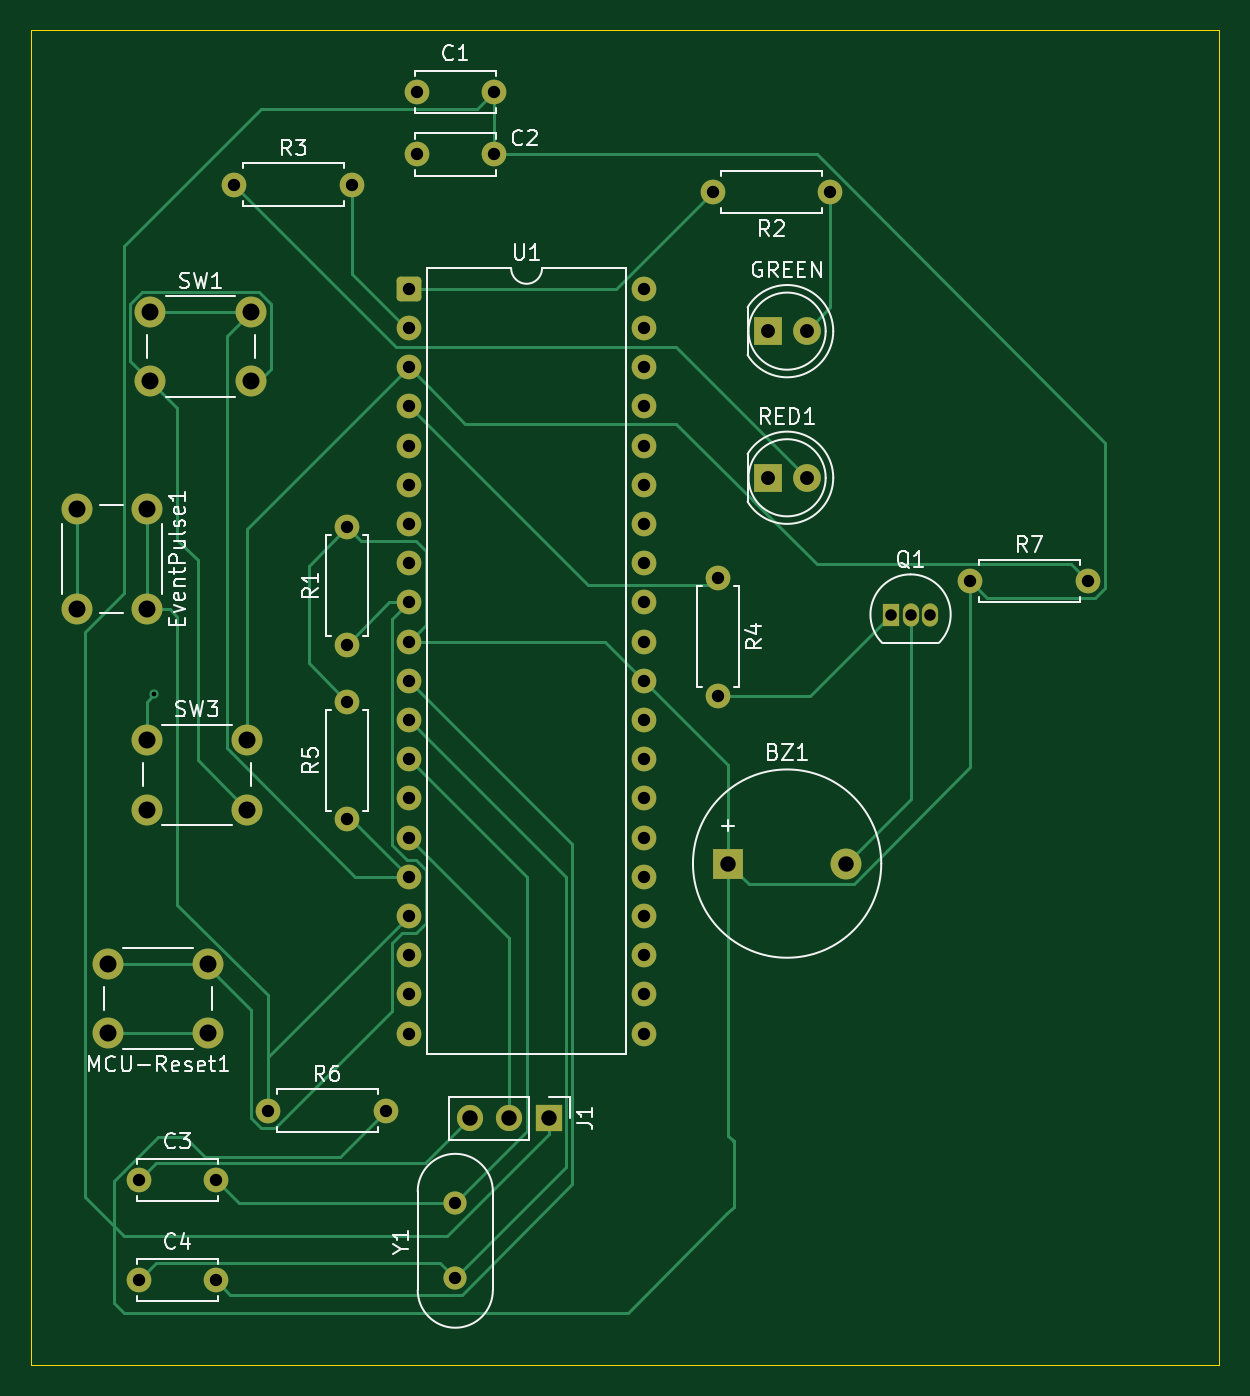
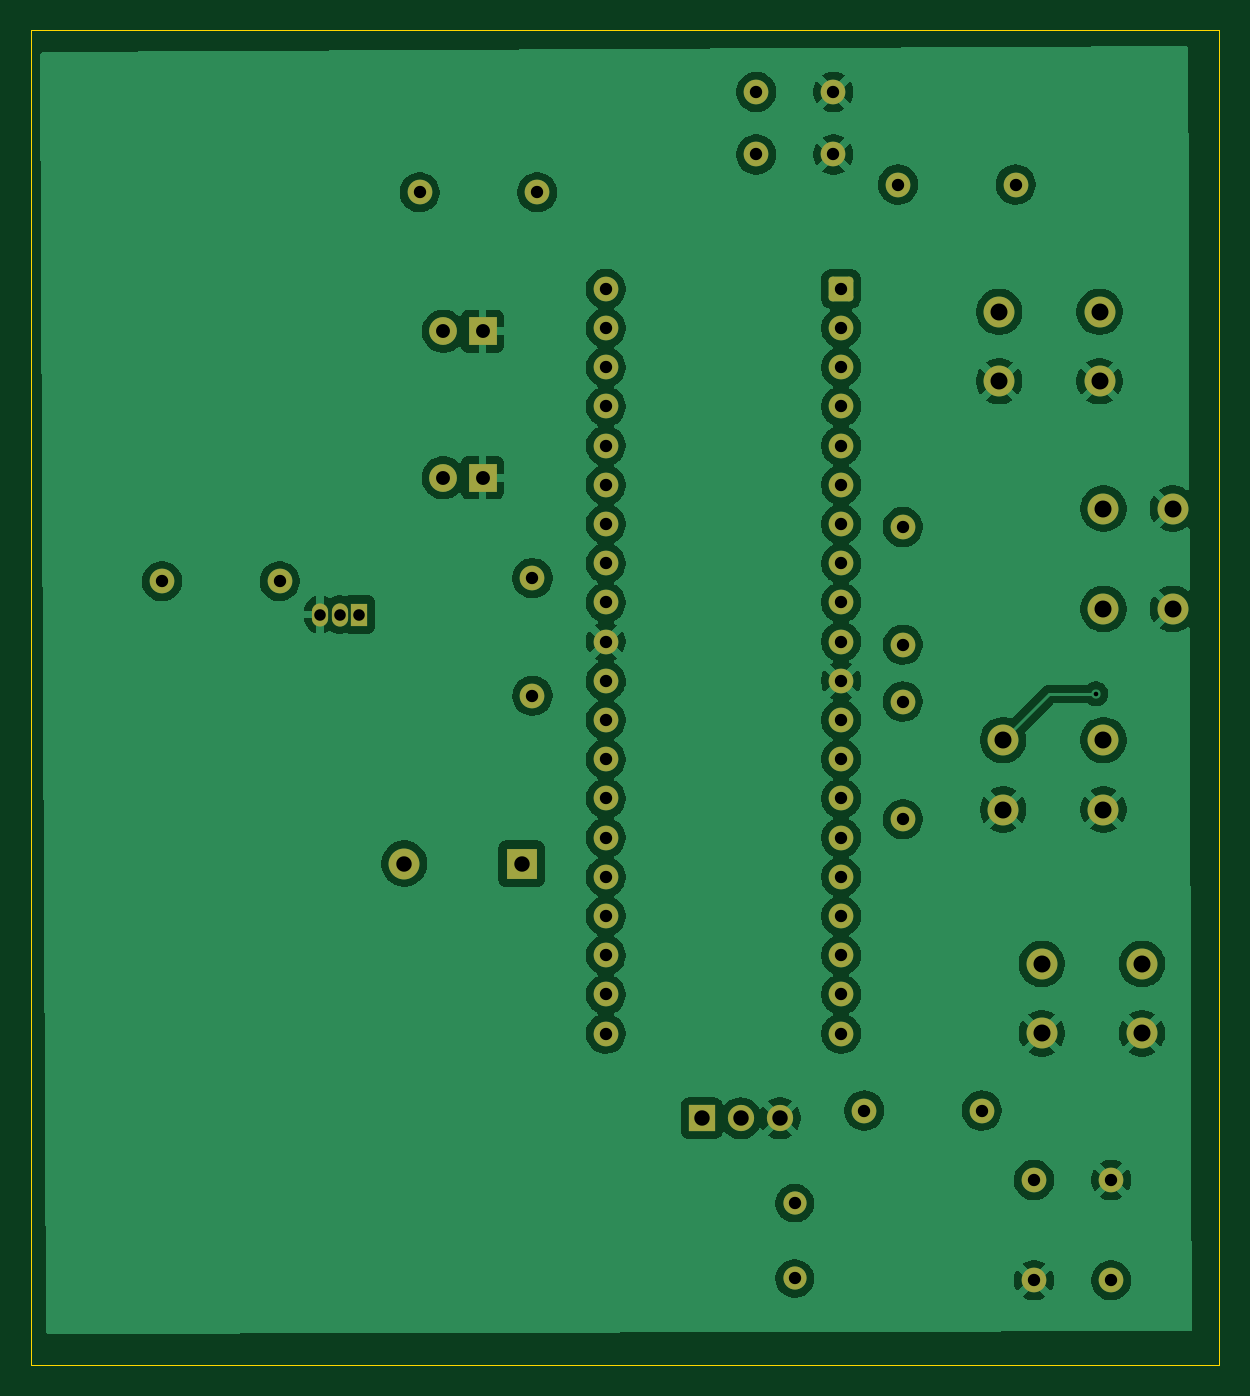
Circuit board: 9 layer files. Board 77.0 x 86.5 mm.
- bottom_copper: ATmega32_External_Interrupt_Event_System-B_Cu.gbr (153008 bytes)
- bottom_mask: ATmega32_External_Interrupt_Event_System-B_Mask.gbr (4242 bytes)
- bottom_silk: ATmega32_External_Interrupt_Event_System-B_Silkscreen.gbr (486 bytes)
- outline: ATmega32_External_Interrupt_Event_System-Edge_Cuts.gbr (639 bytes)
- top_copper: ATmega32_External_Interrupt_Event_System-F_Cu.gbr (16349 bytes)
- top_mask: ATmega32_External_Interrupt_Event_System-F_Mask.gbr (4242 bytes)
- top_silk: ATmega32_External_Interrupt_Event_System-F_Silkscreen.gbr (39167 bytes)
- drill: ATmega32_External_Interrupt_Event_System-NPTH.drl (264 bytes)
- drill: ATmega32_External_Interrupt_Event_System-PTH.drl (1966 bytes)

=== bottom_copper: ATmega32_External_Interrupt_Event_System-B_Cu.gbr (153008 bytes, source omitted) ===
=== bottom_mask: ATmega32_External_Interrupt_Event_System-B_Mask.gbr ===
%TF.GenerationSoftware,KiCad,Pcbnew,10.0.3*%
%TF.CreationDate,2026-06-16T14:05:48+03:00*%
%TF.ProjectId,ATmega32_External_Interrupt_Event_System,41546d65-6761-4333-925f-45787465726e,rev?*%
%TF.SameCoordinates,Original*%
%TF.FileFunction,Soldermask,Bot*%
%TF.FilePolarity,Negative*%
%FSLAX46Y46*%
G04 Gerber Fmt 4.6, Leading zero omitted, Abs format (unit mm)*
G04 Created by KiCad (PCBNEW 10.0.3) date 2026-06-16 14:05:48*
%MOMM*%
%LPD*%
G01*
G04 APERTURE LIST*
G04 Aperture macros list*
%AMRoundRect*
0 Rectangle with rounded corners*
0 $1 Rounding radius*
0 $2 $3 $4 $5 $6 $7 $8 $9 X,Y pos of 4 corners*
0 Add a 4 corners polygon primitive as box body*
4,1,4,$2,$3,$4,$5,$6,$7,$8,$9,$2,$3,0*
0 Add four circle primitives for the rounded corners*
1,1,$1+$1,$2,$3*
1,1,$1+$1,$4,$5*
1,1,$1+$1,$6,$7*
1,1,$1+$1,$8,$9*
0 Add four rect primitives between the rounded corners*
20,1,$1+$1,$2,$3,$4,$5,0*
20,1,$1+$1,$4,$5,$6,$7,0*
20,1,$1+$1,$6,$7,$8,$9,0*
20,1,$1+$1,$8,$9,$2,$3,0*%
G04 Aperture macros list end*
%ADD10C,1.600000*%
%ADD11C,2.000000*%
%ADD12C,1.500000*%
%ADD13R,2.000000X2.000000*%
%ADD14R,1.800000X1.800000*%
%ADD15C,1.800000*%
%ADD16R,1.050000X1.500000*%
%ADD17O,1.050000X1.500000*%
%ADD18RoundRect,0.250000X-0.550000X-0.550000X0.550000X-0.550000X0.550000X0.550000X-0.550000X0.550000X0*%
%ADD19C,1.700000*%
%ADD20R,1.700000X1.700000*%
G04 APERTURE END LIST*
D10*
%TO.C,C4*%
X106000000Y-149500000D03*
X101000000Y-149500000D03*
%TD*%
D11*
%TO.C,SW3*%
X108000000Y-119000000D03*
X101500000Y-119000000D03*
X108000000Y-114500000D03*
X101500000Y-114500000D03*
%TD*%
D12*
%TO.C,Y1*%
X121500000Y-144500000D03*
X121500000Y-149380000D03*
%TD*%
D11*
%TO.C,MCU-Reset1*%
X99000000Y-129000000D03*
X105500000Y-129000000D03*
X99000000Y-133500000D03*
X105500000Y-133500000D03*
%TD*%
%TO.C,EventPulse1*%
X97000000Y-106000000D03*
X97000000Y-99500000D03*
X101500000Y-106000000D03*
X101500000Y-99500000D03*
%TD*%
D10*
%TO.C,R5*%
X114500000Y-112000000D03*
X114500000Y-119620000D03*
%TD*%
%TO.C,R7*%
X154880000Y-104200000D03*
X162500000Y-104200000D03*
%TD*%
D11*
%TO.C,SW1*%
X108250000Y-91250000D03*
X101750000Y-91250000D03*
X108250000Y-86750000D03*
X101750000Y-86750000D03*
%TD*%
D10*
%TO.C,C3*%
X101000000Y-143000000D03*
X106000000Y-143000000D03*
%TD*%
%TO.C,R3*%
X107190000Y-78500000D03*
X114810000Y-78500000D03*
%TD*%
%TO.C,C2*%
X119000000Y-76550000D03*
X124000000Y-76550000D03*
%TD*%
D13*
%TO.C,BZ1*%
X139200000Y-122500000D03*
D11*
X146800000Y-122500000D03*
%TD*%
D10*
%TO.C,R2*%
X145810000Y-79000000D03*
X138190000Y-79000000D03*
%TD*%
D14*
%TO.C,GREEN*%
X141730000Y-88000000D03*
D15*
X144270000Y-88000000D03*
%TD*%
D16*
%TO.C,Q1*%
X149730000Y-106360000D03*
D17*
X151000000Y-106360000D03*
X152270000Y-106360000D03*
%TD*%
D10*
%TO.C,R4*%
X138500000Y-104000000D03*
X138500000Y-111620000D03*
%TD*%
%TO.C,C1*%
X119000000Y-72500000D03*
X124000000Y-72500000D03*
%TD*%
D18*
%TO.C,U1*%
X118500000Y-85260000D03*
D10*
X118500000Y-87800000D03*
X118500000Y-90340000D03*
X118500000Y-92880000D03*
X118500000Y-95420000D03*
X118500000Y-97960000D03*
X118500000Y-100500000D03*
X118500000Y-103040000D03*
X118500000Y-105580000D03*
X118500000Y-108120000D03*
X118500000Y-110660000D03*
X118500000Y-113200000D03*
X118500000Y-115740000D03*
X118500000Y-118280000D03*
X118500000Y-120820000D03*
X118500000Y-123360000D03*
X118500000Y-125900000D03*
X118500000Y-128440000D03*
X118500000Y-130980000D03*
X118500000Y-133520000D03*
X133740000Y-133520000D03*
X133740000Y-130980000D03*
X133740000Y-128440000D03*
X133740000Y-125900000D03*
X133740000Y-123360000D03*
X133740000Y-120820000D03*
X133740000Y-118280000D03*
X133740000Y-115740000D03*
X133740000Y-113200000D03*
X133740000Y-110660000D03*
X133740000Y-108120000D03*
X133740000Y-105580000D03*
X133740000Y-103040000D03*
X133740000Y-100500000D03*
X133740000Y-97960000D03*
X133740000Y-95420000D03*
X133740000Y-92880000D03*
X133740000Y-90340000D03*
X133740000Y-87800000D03*
X133740000Y-85260000D03*
%TD*%
%TO.C,R1*%
X114500000Y-108310000D03*
X114500000Y-100690000D03*
%TD*%
D14*
%TO.C,RED1*%
X141730000Y-97500000D03*
D15*
X144270000Y-97500000D03*
%TD*%
D19*
%TO.C,J1*%
X122460000Y-139000000D03*
X125000000Y-139000000D03*
D20*
X127540000Y-139000000D03*
%TD*%
D10*
%TO.C,R6*%
X109380000Y-138500000D03*
X117000000Y-138500000D03*
%TD*%
M02*

=== bottom_silk: ATmega32_External_Interrupt_Event_System-B_Silkscreen.gbr ===
%TF.GenerationSoftware,KiCad,Pcbnew,10.0.3*%
%TF.CreationDate,2026-06-16T14:05:48+03:00*%
%TF.ProjectId,ATmega32_External_Interrupt_Event_System,41546d65-6761-4333-925f-45787465726e,rev?*%
%TF.SameCoordinates,Original*%
%TF.FileFunction,Legend,Bot*%
%TF.FilePolarity,Positive*%
%FSLAX46Y46*%
G04 Gerber Fmt 4.6, Leading zero omitted, Abs format (unit mm)*
G04 Created by KiCad (PCBNEW 10.0.3) date 2026-06-16 14:05:48*
%MOMM*%
%LPD*%
G01*
G04 APERTURE LIST*
G04 APERTURE END LIST*
M02*

=== outline: ATmega32_External_Interrupt_Event_System-Edge_Cuts.gbr ===
%TF.GenerationSoftware,KiCad,Pcbnew,10.0.3*%
%TF.CreationDate,2026-06-16T14:05:48+03:00*%
%TF.ProjectId,ATmega32_External_Interrupt_Event_System,41546d65-6761-4333-925f-45787465726e,rev?*%
%TF.SameCoordinates,Original*%
%TF.FileFunction,Profile,NP*%
%FSLAX46Y46*%
G04 Gerber Fmt 4.6, Leading zero omitted, Abs format (unit mm)*
G04 Created by KiCad (PCBNEW 10.0.3) date 2026-06-16 14:05:48*
%MOMM*%
%LPD*%
G01*
G04 APERTURE LIST*
%TA.AperFunction,Profile*%
%ADD10C,0.050000*%
%TD*%
G04 APERTURE END LIST*
D10*
X94000000Y-68500000D02*
X171000000Y-68500000D01*
X171000000Y-155000000D01*
X94000000Y-155000000D01*
X94000000Y-68500000D01*
M02*

=== top_copper: ATmega32_External_Interrupt_Event_System-F_Cu.gbr (16349 bytes, source omitted) ===
=== top_mask: ATmega32_External_Interrupt_Event_System-F_Mask.gbr ===
%TF.GenerationSoftware,KiCad,Pcbnew,10.0.3*%
%TF.CreationDate,2026-06-16T14:05:48+03:00*%
%TF.ProjectId,ATmega32_External_Interrupt_Event_System,41546d65-6761-4333-925f-45787465726e,rev?*%
%TF.SameCoordinates,Original*%
%TF.FileFunction,Soldermask,Top*%
%TF.FilePolarity,Negative*%
%FSLAX46Y46*%
G04 Gerber Fmt 4.6, Leading zero omitted, Abs format (unit mm)*
G04 Created by KiCad (PCBNEW 10.0.3) date 2026-06-16 14:05:48*
%MOMM*%
%LPD*%
G01*
G04 APERTURE LIST*
G04 Aperture macros list*
%AMRoundRect*
0 Rectangle with rounded corners*
0 $1 Rounding radius*
0 $2 $3 $4 $5 $6 $7 $8 $9 X,Y pos of 4 corners*
0 Add a 4 corners polygon primitive as box body*
4,1,4,$2,$3,$4,$5,$6,$7,$8,$9,$2,$3,0*
0 Add four circle primitives for the rounded corners*
1,1,$1+$1,$2,$3*
1,1,$1+$1,$4,$5*
1,1,$1+$1,$6,$7*
1,1,$1+$1,$8,$9*
0 Add four rect primitives between the rounded corners*
20,1,$1+$1,$2,$3,$4,$5,0*
20,1,$1+$1,$4,$5,$6,$7,0*
20,1,$1+$1,$6,$7,$8,$9,0*
20,1,$1+$1,$8,$9,$2,$3,0*%
G04 Aperture macros list end*
%ADD10C,1.600000*%
%ADD11C,2.000000*%
%ADD12C,1.500000*%
%ADD13R,2.000000X2.000000*%
%ADD14R,1.800000X1.800000*%
%ADD15C,1.800000*%
%ADD16R,1.050000X1.500000*%
%ADD17O,1.050000X1.500000*%
%ADD18RoundRect,0.250000X-0.550000X-0.550000X0.550000X-0.550000X0.550000X0.550000X-0.550000X0.550000X0*%
%ADD19C,1.700000*%
%ADD20R,1.700000X1.700000*%
G04 APERTURE END LIST*
D10*
%TO.C,C4*%
X106000000Y-149500000D03*
X101000000Y-149500000D03*
%TD*%
D11*
%TO.C,SW3*%
X108000000Y-119000000D03*
X101500000Y-119000000D03*
X108000000Y-114500000D03*
X101500000Y-114500000D03*
%TD*%
D12*
%TO.C,Y1*%
X121500000Y-144500000D03*
X121500000Y-149380000D03*
%TD*%
D11*
%TO.C,MCU-Reset1*%
X99000000Y-129000000D03*
X105500000Y-129000000D03*
X99000000Y-133500000D03*
X105500000Y-133500000D03*
%TD*%
%TO.C,EventPulse1*%
X97000000Y-106000000D03*
X97000000Y-99500000D03*
X101500000Y-106000000D03*
X101500000Y-99500000D03*
%TD*%
D10*
%TO.C,R5*%
X114500000Y-112000000D03*
X114500000Y-119620000D03*
%TD*%
%TO.C,R7*%
X154880000Y-104200000D03*
X162500000Y-104200000D03*
%TD*%
D11*
%TO.C,SW1*%
X108250000Y-91250000D03*
X101750000Y-91250000D03*
X108250000Y-86750000D03*
X101750000Y-86750000D03*
%TD*%
D10*
%TO.C,C3*%
X101000000Y-143000000D03*
X106000000Y-143000000D03*
%TD*%
%TO.C,R3*%
X107190000Y-78500000D03*
X114810000Y-78500000D03*
%TD*%
%TO.C,C2*%
X119000000Y-76550000D03*
X124000000Y-76550000D03*
%TD*%
D13*
%TO.C,BZ1*%
X139200000Y-122500000D03*
D11*
X146800000Y-122500000D03*
%TD*%
D10*
%TO.C,R2*%
X145810000Y-79000000D03*
X138190000Y-79000000D03*
%TD*%
D14*
%TO.C,GREEN*%
X141730000Y-88000000D03*
D15*
X144270000Y-88000000D03*
%TD*%
D16*
%TO.C,Q1*%
X149730000Y-106360000D03*
D17*
X151000000Y-106360000D03*
X152270000Y-106360000D03*
%TD*%
D10*
%TO.C,R4*%
X138500000Y-104000000D03*
X138500000Y-111620000D03*
%TD*%
%TO.C,C1*%
X119000000Y-72500000D03*
X124000000Y-72500000D03*
%TD*%
D18*
%TO.C,U1*%
X118500000Y-85260000D03*
D10*
X118500000Y-87800000D03*
X118500000Y-90340000D03*
X118500000Y-92880000D03*
X118500000Y-95420000D03*
X118500000Y-97960000D03*
X118500000Y-100500000D03*
X118500000Y-103040000D03*
X118500000Y-105580000D03*
X118500000Y-108120000D03*
X118500000Y-110660000D03*
X118500000Y-113200000D03*
X118500000Y-115740000D03*
X118500000Y-118280000D03*
X118500000Y-120820000D03*
X118500000Y-123360000D03*
X118500000Y-125900000D03*
X118500000Y-128440000D03*
X118500000Y-130980000D03*
X118500000Y-133520000D03*
X133740000Y-133520000D03*
X133740000Y-130980000D03*
X133740000Y-128440000D03*
X133740000Y-125900000D03*
X133740000Y-123360000D03*
X133740000Y-120820000D03*
X133740000Y-118280000D03*
X133740000Y-115740000D03*
X133740000Y-113200000D03*
X133740000Y-110660000D03*
X133740000Y-108120000D03*
X133740000Y-105580000D03*
X133740000Y-103040000D03*
X133740000Y-100500000D03*
X133740000Y-97960000D03*
X133740000Y-95420000D03*
X133740000Y-92880000D03*
X133740000Y-90340000D03*
X133740000Y-87800000D03*
X133740000Y-85260000D03*
%TD*%
%TO.C,R1*%
X114500000Y-108310000D03*
X114500000Y-100690000D03*
%TD*%
D14*
%TO.C,RED1*%
X141730000Y-97500000D03*
D15*
X144270000Y-97500000D03*
%TD*%
D19*
%TO.C,J1*%
X122460000Y-139000000D03*
X125000000Y-139000000D03*
D20*
X127540000Y-139000000D03*
%TD*%
D10*
%TO.C,R6*%
X109380000Y-138500000D03*
X117000000Y-138500000D03*
%TD*%
M02*

=== top_silk: ATmega32_External_Interrupt_Event_System-F_Silkscreen.gbr (39167 bytes, source omitted) ===
=== drill: ATmega32_External_Interrupt_Event_System-NPTH.drl ===
M48
; DRILL file KiCad 10.0.3 date 2026-06-16T14:06:50
; FORMAT={-:-/ absolute / metric / decimal}
; #@! TF.CreationDate,2026-06-16T14:06:50+03:00
; #@! TF.GenerationSoftware,Kicad,Pcbnew,10.0.3
; #@! TF.FileFunction,NonPlated,1,2,NPTH
FMAT,2
METRIC
%
G90
G05
M30

=== drill: ATmega32_External_Interrupt_Event_System-PTH.drl ===
M48
; DRILL file KiCad 10.0.3 date 2026-06-16T14:06:50
; FORMAT={-:-/ absolute / metric / decimal}
; #@! TF.CreationDate,2026-06-16T14:06:50+03:00
; #@! TF.GenerationSoftware,Kicad,Pcbnew,10.0.3
; #@! TF.FileFunction,Plated,1,2,PTH
FMAT,2
METRIC
; #@! TA.AperFunction,Plated,PTH,ViaDrill
T1C0.300
; #@! TA.AperFunction,Plated,PTH,ComponentDrill
T2C0.750
; #@! TA.AperFunction,Plated,PTH,ComponentDrill
T3C0.800
; #@! TA.AperFunction,Plated,PTH,ComponentDrill
T4C0.900
; #@! TA.AperFunction,Plated,PTH,ComponentDrill
T5C1.000
; #@! TA.AperFunction,Plated,PTH,ComponentDrill
T6C1.100
%
G90
G05
T1
X102.0Y-111.5
T2
X149.73Y-106.36
X151.0Y-106.36
X152.27Y-106.36
T3
X101.0Y-143.0
X101.0Y-149.5
X106.0Y-143.0
X106.0Y-149.5
X107.19Y-78.5
X109.38Y-138.5
X114.5Y-100.69
X114.5Y-108.31
X114.5Y-112.0
X114.5Y-119.62
X114.81Y-78.5
X117.0Y-138.5
X118.5Y-85.26
X118.5Y-87.8
X118.5Y-90.34
X118.5Y-92.88
X118.5Y-95.42
X118.5Y-97.96
X118.5Y-100.5
X118.5Y-103.04
X118.5Y-105.58
X118.5Y-108.12
X118.5Y-110.66
X118.5Y-113.2
X118.5Y-115.74
X118.5Y-118.28
X118.5Y-120.82
X118.5Y-123.36
X118.5Y-125.9
X118.5Y-128.44
X118.5Y-130.98
X118.5Y-133.52
X119.0Y-72.5
X119.0Y-76.55
X121.5Y-144.5
X121.5Y-149.38
X124.0Y-72.5
X124.0Y-76.55
X133.74Y-85.26
X133.74Y-87.8
X133.74Y-90.34
X133.74Y-92.88
X133.74Y-95.42
X133.74Y-97.96
X133.74Y-100.5
X133.74Y-103.04
X133.74Y-105.58
X133.74Y-108.12
X133.74Y-110.66
X133.74Y-113.2
X133.74Y-115.74
X133.74Y-118.28
X133.74Y-120.82
X133.74Y-123.36
X133.74Y-125.9
X133.74Y-128.44
X133.74Y-130.98
X133.74Y-133.52
X138.19Y-79.0
X138.5Y-104.0
X138.5Y-111.62
X145.81Y-79.0
X154.88Y-104.2
X162.5Y-104.2
T4
X141.73Y-88.0
X141.73Y-97.5
X144.27Y-88.0
X144.27Y-97.5
T5
X122.46Y-139.0
X125.0Y-139.0
X127.54Y-139.0
X139.2Y-122.5
X146.8Y-122.5
T6
X97.0Y-99.5
X97.0Y-106.0
X99.0Y-129.0
X99.0Y-133.5
X101.5Y-99.5
X101.5Y-106.0
X101.5Y-114.5
X101.5Y-119.0
X101.75Y-86.75
X101.75Y-91.25
X105.5Y-129.0
X105.5Y-133.5
X108.0Y-114.5
X108.0Y-119.0
X108.25Y-86.75
X108.25Y-91.25
M30
